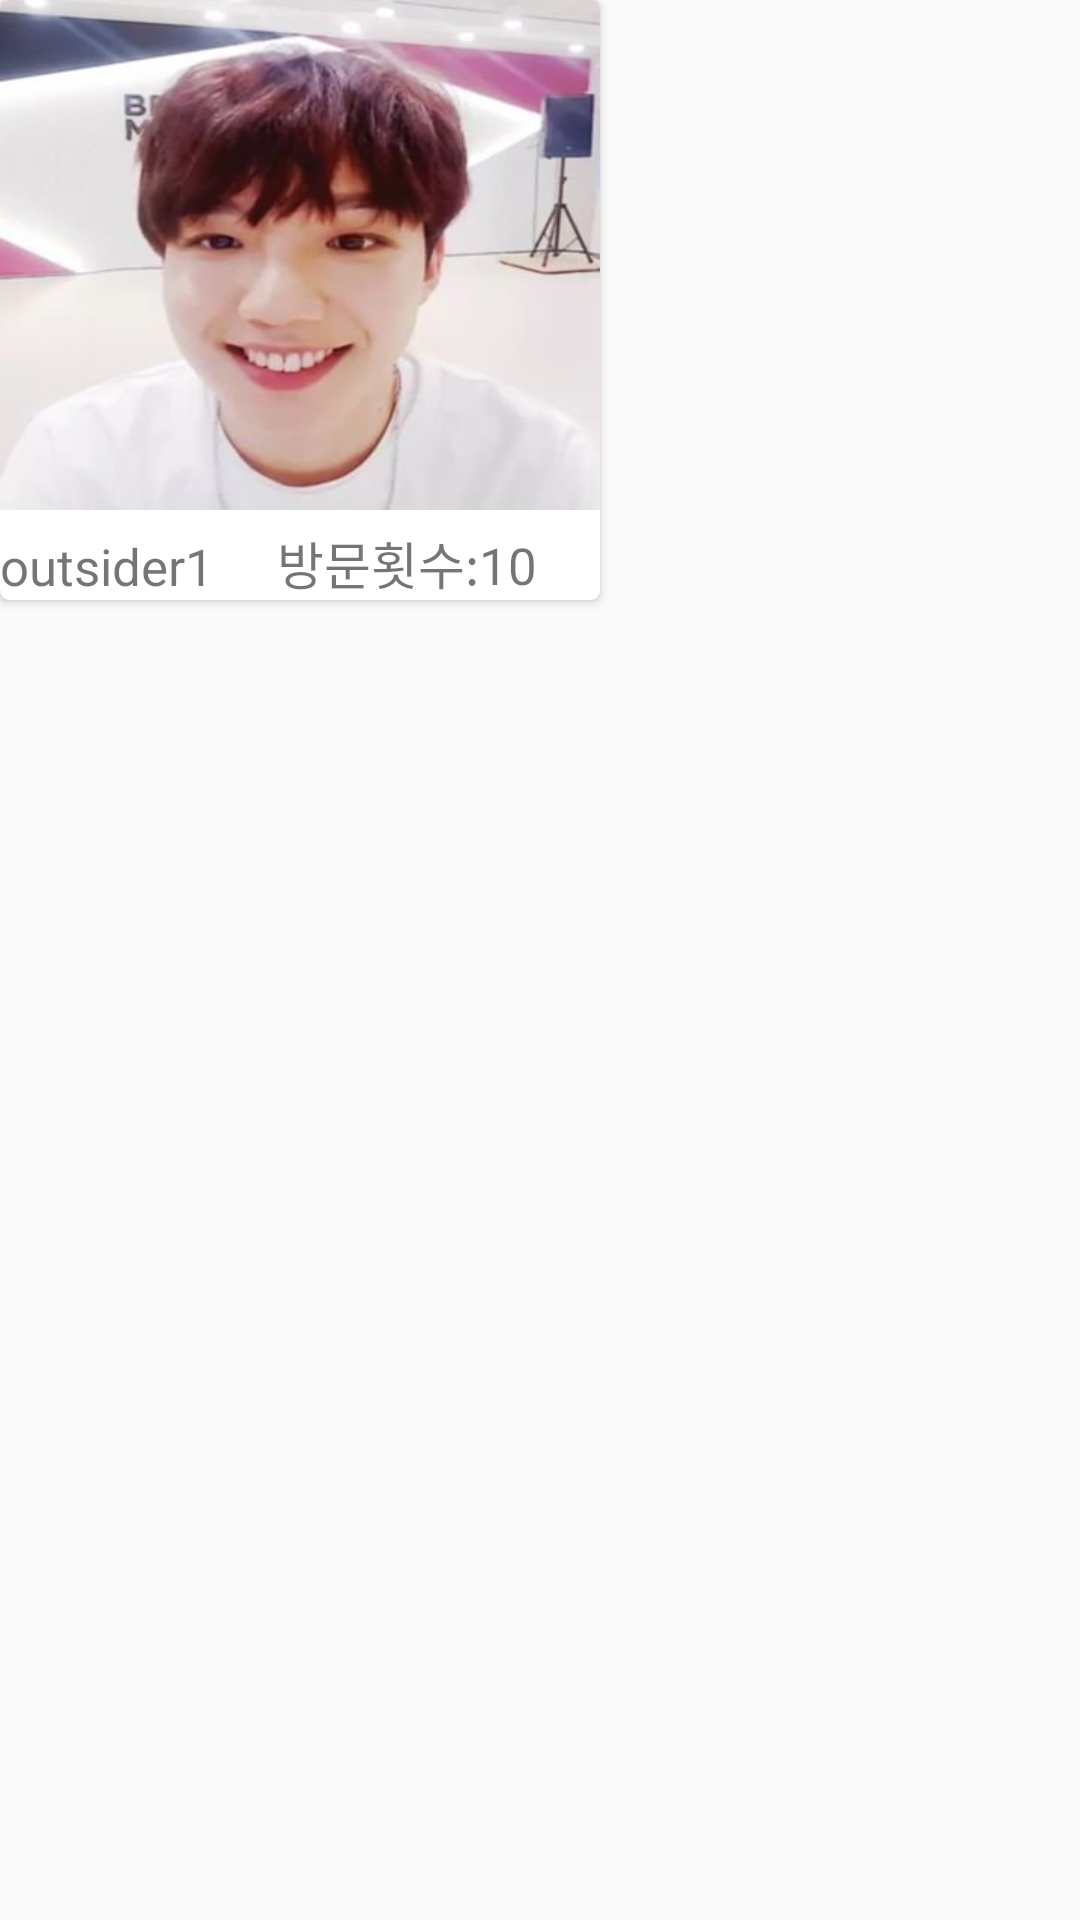

Write the Android layout XML for this screen, with the resource values it uses.
<!-- AndroidManifest.xml: application theme AppTheme -->
<!-- res/layout/record_outsider_rv_item.xml -->
<?xml version="1.0" encoding="utf-8"?>
<LinearLayout
    xmlns:android="http://schemas.android.com/apk/res/android"
    android:layout_width="wrap_content"
    android:layout_height="wrap_content"
    android:id="@+id/llOutsiderRVItem"
    android:layout_margin="3dp"
    xmlns:card_view="http://schemas.android.com/apk/res-auto">

    <android.support.v7.widget.CardView
        android:layout_width="200dp"
        android:layout_height="200dp"
        card_view:cardCornerRadius="3dp"
        android:elevation="3dp">

        <RelativeLayout
            android:layout_width="200dp"
            android:layout_height="match_parent"
            android:orientation="vertical">


            <ImageView
                android:id="@+id/ivOutsiderPhoto"
                android:layout_width="match_parent"
                android:layout_height="170dp"
                android:scaleType="fitXY"
                android:src="@drawable/yungmin"/>

            <android.support.constraint.ConstraintLayout
                android:layout_width="match_parent"
                android:layout_height="wrap_content"
                android:orientation="horizontal"
                android:layout_alignParentBottom="true"
                android:id="@+id/parentCST">
                <TextView
                    android:id="@+id/tvOutsiderName"
                    android:text="outsider1"
                    android:textSize="17dp"
                    android:layout_width="wrap_content"
                    android:layout_height="wrap_content"
                    card_view:layout_constraintBottom_toBottomOf="@+id/parentCST"
                    card_view:layout_constraintLeft_toLeftOf="@+id/parentCST"/>

                <TextView
                    android:id="@+id/tvOutsiderCount"
                    android:text="방문횟수:10"
                    android:textSize="17dp"
                    android:layout_width="wrap_content"
                    android:layout_height="wrap_content"
                    card_view:layout_constraintBottom_toBottomOf="@+id/parentCST"
                    card_view:layout_constraintRight_toRightOf="@+id/parentCST"
                    card_view:layout_constraintLeft_toRightOf="@+id/tvOutsiderName"
                    />


            </android.support.constraint.ConstraintLayout>
        </RelativeLayout>


    </android.support.v7.widget.CardView>

</LinearLayout>
<!-- resources referenced by this layout -->
<resources>
  <!-- drawable yungmin: jpg bitmap (drawable, 19156 bytes) -->
  <style name="AppTheme" parent="Theme.AppCompat.Light.NoActionBar">
          
          <item name="colorPrimary">@color/colorPrimary</item>
          <item name="colorPrimaryDark">#1b52aa</item>
          <item name="colorAccent">@color/colorAccent</item>
  
      </style>
  <!-- not gathered from this repository: default colours our renderer supplied (Android Studio template values) -->
  <color name="colorPrimary">#FF6200EE</color>
  <color name="colorAccent">#FF03DAC5</color>
</resources>
